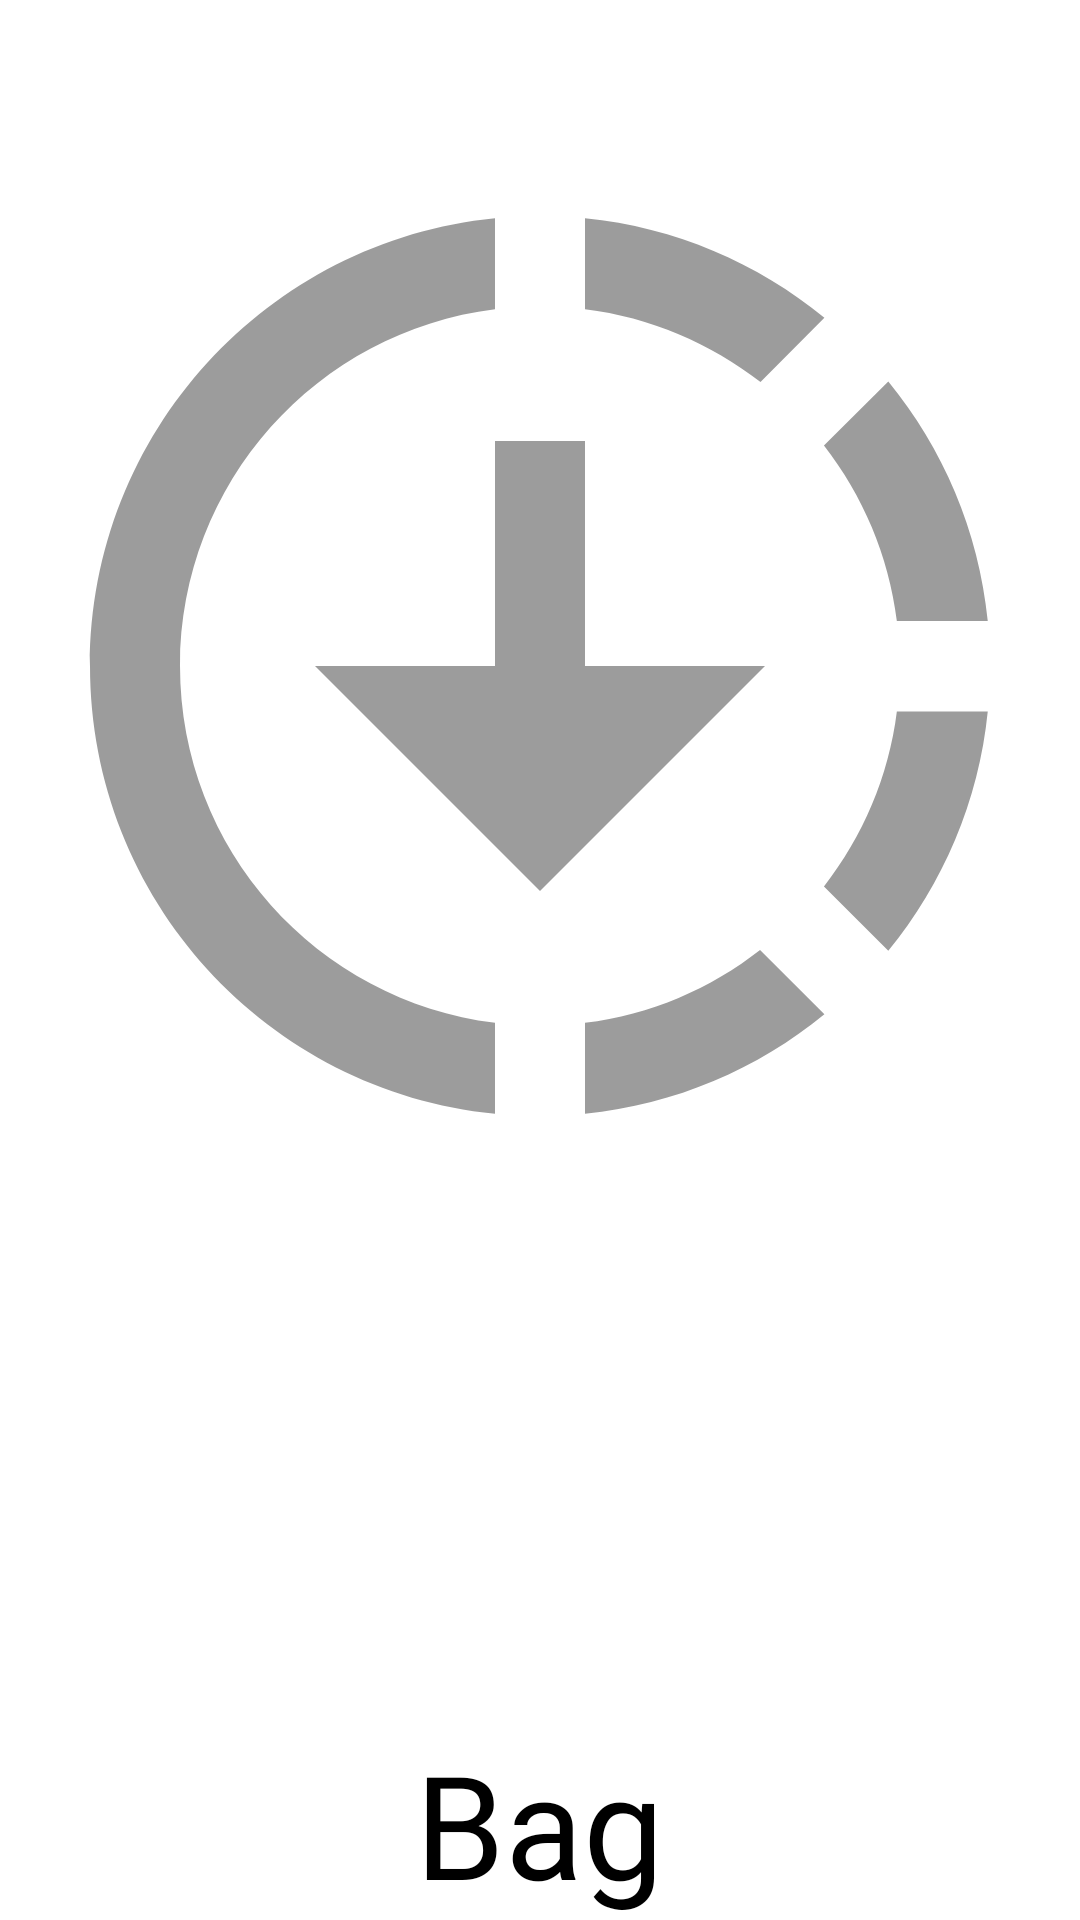

Android layout source for this screen:
<!-- AndroidManifest.xml: application theme Theme.Audace -->
<!-- res/layout/catagory_button.xml -->
<androidx.cardview.widget.CardView xmlns:android="http://schemas.android.com/apk/res/android"
    xmlns:app="http://schemas.android.com/apk/res-auto"
    xmlns:tools="http://schemas.android.com/tools"
    android:layout_width="match_parent"
    android:layout_height="match_parent"
    app:cardElevation="0dp">

    <ImageView
        android:id="@+id/catagoryImageView"
        android:layout_width="match_parent"
        android:layout_height="444dp"
        app:srcCompat="@drawable/baseline_downloading_24" />

    <TextView
        android:id="@+id/catagoryTextView"
        android:layout_width="wrap_content"
        android:layout_height="wrap_content"
        android:layout_gravity="bottom|center_horizontal"
        android:fontFamily="@font/open_sans"
        android:text="Bag"
        android:textColor="@color/black"
        android:textSize="48sp" />
</androidx.cardview.widget.CardView>
<!-- resources referenced by this layout -->
<resources>
  <color name="black">#FF000000</color>
  <!-- drawable baseline_downloading_24 (drawable) -->
  <vector android:alpha="0.39" android:height="48dp"
      android:tint="#000000" android:viewportHeight="24"
      android:viewportWidth="24" android:width="48dp" xmlns:android="http://schemas.android.com/apk/res/android">
      <path android:fillColor="@android:color/white" android:pathData="M18.32,4.26C16.84,3.05 15.01,2.25 13,2.05v2.02c1.46,0.18 2.79,0.76 3.9,1.62L18.32,4.26zM19.93,11h2.02c-0.2,-2.01 -1,-3.84 -2.21,-5.32L18.31,7.1C19.17,8.21 19.75,9.54 19.93,11zM18.31,16.9l1.43,1.43c1.21,-1.48 2.01,-3.32 2.21,-5.32h-2.02C19.75,14.46 19.17,15.79 18.31,16.9zM13,19.93v2.02c2.01,-0.2 3.84,-1 5.32,-2.21l-1.43,-1.43C15.79,19.17 14.46,19.75 13,19.93zM13,12V7h-2v5H7l5,5l5,-5H13zM11,19.93v2.02c-5.05,-0.5 -9,-4.76 -9,-9.95s3.95,-9.45 9,-9.95v2.02C7.05,4.56 4,7.92 4,12S7.05,19.44 11,19.93z"/>
  </vector>
  <style name="Theme.Audace" parent="Theme.MaterialComponents.Light.NoActionBar">
          
          <item name="android:windowActionBar">false</item>
          <item name="android:windowNoTitle">true</item>
          <item name="android:windowFullscreen">true</item>
          
          
          
      </style>
</resources>
